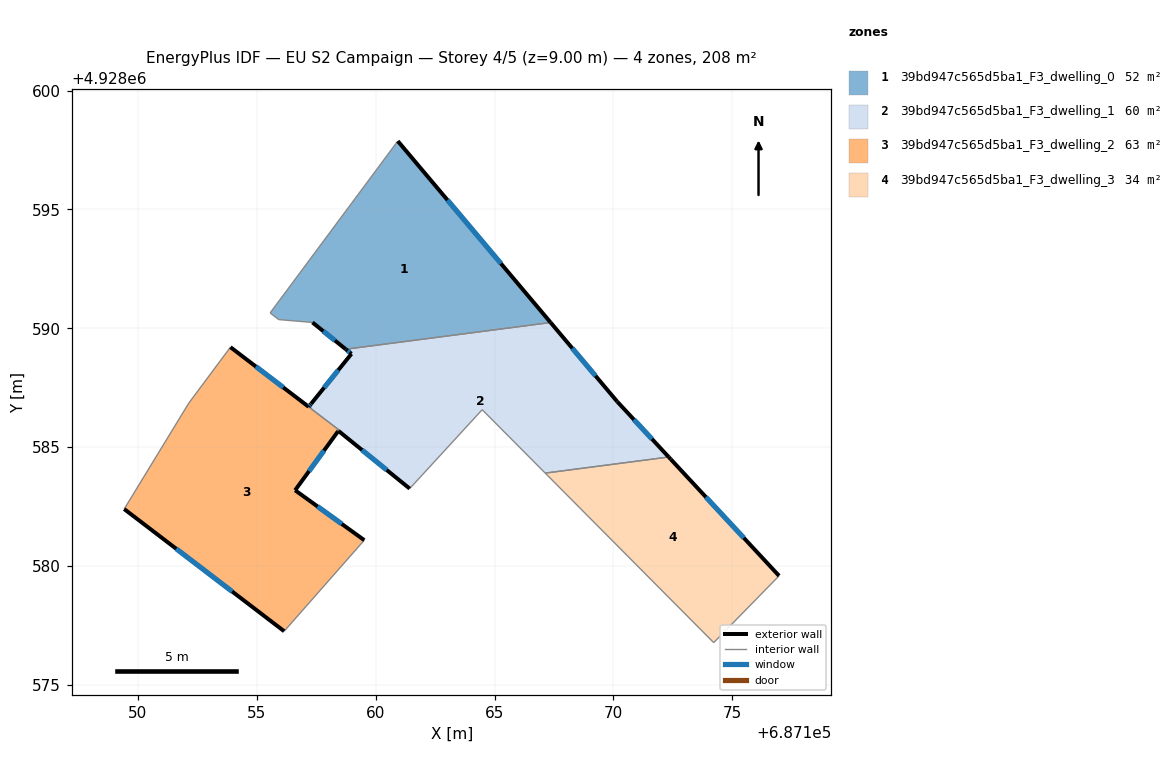
=== STOREY PLAN SPEC (per zone: floor XY polygon, exterior-wall plan segments, windows/doors) ===
zone 1: 39bd947c565d5ba1_F3_dwelling_0  (51.6 m²)
  floor: (687160.93, 4928597.88) (687167.36, 4928590.24) (687158.74, 4928589.12) (687157.34, 4928590.25) (687155.92, 4928590.37) (687155.56, 4928590.65)
  exterior wall: (687167.36, 4928590.24) – (687160.93, 4928597.88)  [10.0 m]
    window: (687165.27, 4928592.72) – (687163.02, 4928595.39)  [3.7 m²]
  exterior wall: (687157.34, 4928590.25) – (687158.74, 4928589.12)  [1.8 m]
    window: (687157.80, 4928589.88) – (687158.29, 4928589.49)  [0.7 m²]
  interior walls: 5
zone 2: 39bd947c565d5ba1_F3_dwelling_1  (59.7 m²)
  floor: (687170.16, 4928586.92) (687172.33, 4928584.58) (687167.13, 4928583.91) (687164.48, 4928586.58) (687161.43, 4928583.26) (687158.46, 4928585.66) (687158.43, 4928585.69) (687158.46, 4928585.72) (687157.23, 4928586.66) (687157.18, 4928586.70) (687157.28, 4928586.82) (687158.98, 4928588.93) (687158.74, 4928589.12) (687158.97, 4928589.15) (687167.36, 4928590.24)
  exterior wall: (687158.46, 4928585.66) – (687161.43, 4928583.26)  [3.8 m]
    window: (687159.43, 4928584.88) – (687160.47, 4928584.04)  [1.4 m²]
  exterior wall: (687158.43, 4928585.69) – (687158.46, 4928585.66)  [0.0 m]
  exterior wall: (687157.28, 4928586.81) – (687157.18, 4928586.70)  [0.2 m]
    window: (687157.25, 4928586.78) – (687157.21, 4928586.74)  [0.1 m²]
  exterior wall: (687158.98, 4928588.93) – (687157.28, 4928586.82)  [2.7 m]
    window: (687158.43, 4928588.24) – (687157.83, 4928587.50)  [1.0 m²]
  exterior wall: (687158.74, 4928589.12) – (687158.98, 4928588.93)  [0.3 m]
    window: (687158.82, 4928589.06) – (687158.90, 4928588.99)  [0.1 m²]
  exterior wall: (687170.16, 4928586.92) – (687167.36, 4928590.24)  [4.3 m]
    window: (687169.25, 4928588.00) – (687168.27, 4928589.16)  [1.6 m²]
  exterior wall: (687172.33, 4928584.58) – (687170.16, 4928586.92)  [3.2 m]
    window: (687171.62, 4928585.34) – (687170.87, 4928586.16)  [1.2 m²]
  interior walls: 8
zone 3: 39bd947c565d5ba1_F3_dwelling_2  (62.7 m²)
  floor: (687157.23, 4928586.66) (687158.46, 4928585.72) (687158.43, 4928585.68) (687158.41, 4928585.66) (687156.61, 4928583.19) (687159.52, 4928581.09) (687156.15, 4928577.26) (687149.42, 4928582.40) (687152.14, 4928586.86) (687153.89, 4928589.21) (687157.18, 4928586.70)
  exterior wall: (687149.42, 4928582.40) – (687156.15, 4928577.26)  [8.5 m]
    window: (687151.61, 4928580.72) – (687153.96, 4928578.93)  [3.1 m²]
  exterior wall: (687157.18, 4928586.70) – (687153.89, 4928589.21)  [4.1 m]
    window: (687156.11, 4928587.51) – (687154.96, 4928588.39)  [1.5 m²]
  exterior wall: (687158.41, 4928585.66) – (687158.43, 4928585.68)  [0.0 m]
  exterior wall: (687156.61, 4928583.19) – (687158.41, 4928585.66)  [3.1 m]
    window: (687157.20, 4928583.99) – (687157.83, 4928584.85)  [1.1 m²]
  exterior wall: (687159.52, 4928581.09) – (687156.61, 4928583.19)  [3.6 m]
    window: (687158.58, 4928581.77) – (687157.56, 4928582.50)  [1.3 m²]
  interior walls: 6
zone 4: 39bd947c565d5ba1_F3_dwelling_3  (34.3 m²)
  floor: (687172.41, 4928584.50) (687176.97, 4928579.59) (687174.22, 4928576.78) (687167.22, 4928583.82) (687167.13, 4928583.91) (687172.33, 4928584.58)
  exterior wall: (687172.41, 4928584.50) – (687172.33, 4928584.58)  [0.1 m]
  exterior wall: (687176.97, 4928579.59) – (687172.41, 4928584.50)  [6.7 m]
    window: (687175.49, 4928581.18) – (687173.89, 4928582.90)  [2.5 m²]
  interior walls: 4

=== DERIVED (storey summary) ===
Building: EU S2 Campaign
Storey: 4 of 5  (floor level z = 9.00 m)
Storey gross floor area: 208.2 m²
Zones on this storey: 4
  - 39bd947c565d5ba1_F3_dwelling_0: floor 51.6 m²; exterior wall 11.8 m (35.3 m²); 2 window(s) 4.3 m²; WWR 12.2%
  - 39bd947c565d5ba1_F3_dwelling_1: floor 59.7 m²; exterior wall 14.6 m (43.7 m²); 6 window(s) 5.3 m²; WWR 12.2%
  - 39bd947c565d5ba1_F3_dwelling_2: floor 62.7 m²; exterior wall 19.3 m (57.8 m²); 4 window(s) 7.1 m²; WWR 12.2%
  - 39bd947c565d5ba1_F3_dwelling_3: floor 34.3 m²; exterior wall 6.8 m (20.5 m²); 1 window(s) 2.5 m²; WWR 12.0%
Zone adjacency (shared interzone walls):
  - 39bd947c565d5ba1_F3_dwelling_0 ↔ 39bd947c565d5ba1_F3_dwelling_1
  - 39bd947c565d5ba1_F3_dwelling_1 ↔ 39bd947c565d5ba1_F3_dwelling_2
  - 39bd947c565d5ba1_F3_dwelling_1 ↔ 39bd947c565d5ba1_F3_dwelling_3